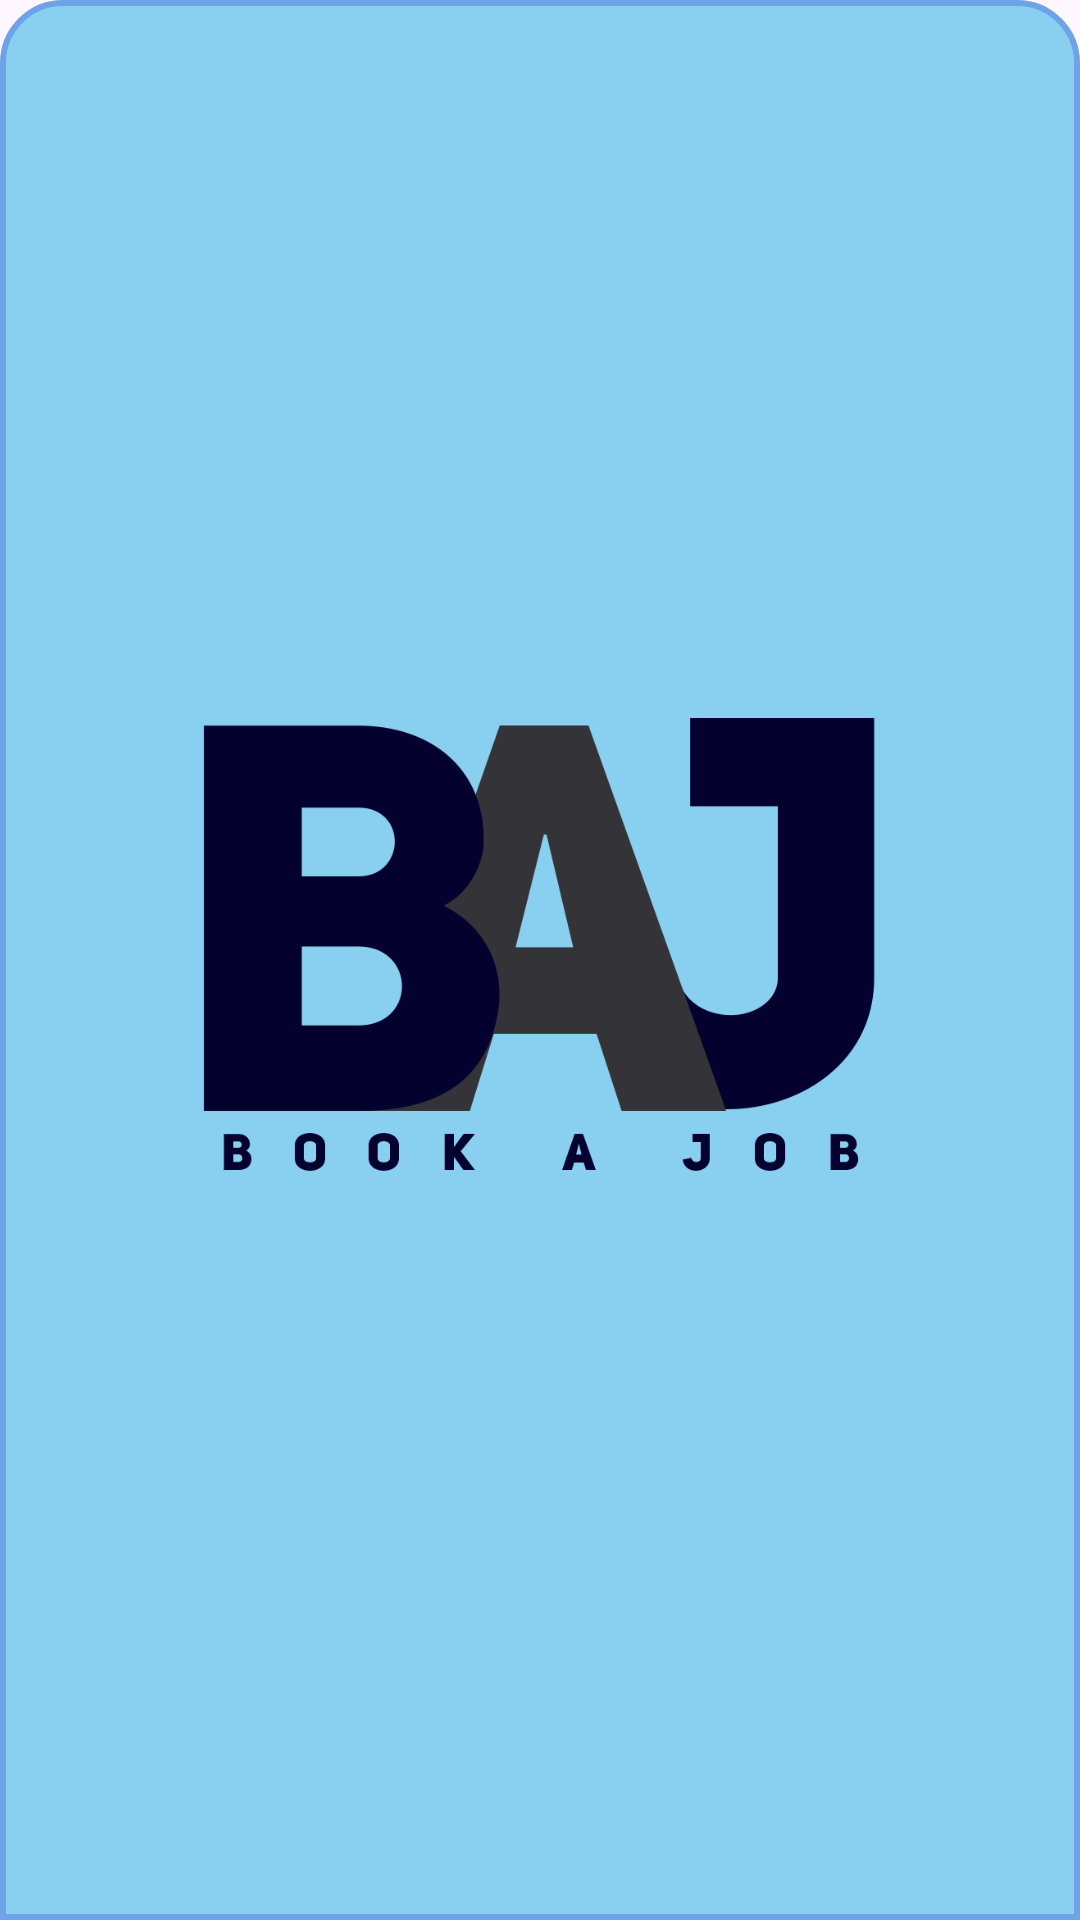

Android layout source for this screen:
<!-- AndroidManifest.xml: application theme Theme.BookAJobWorker -->
<!-- res/layout/nav_header.xml -->
<?xml version="1.0" encoding="utf-8"?>
<LinearLayout xmlns:android="http://schemas.android.com/apk/res/android"
    android:layout_width="match_parent"
    android:layout_height="176dp"
    android:background="@drawable/dialogbg"
    android:gravity="bottom"
    android:padding="16dp"
    android:theme="@style/ThemeOverlay.AppCompat.Dark">

    <ImageView
        android:layout_width="wrap_content"
        android:layout_height="wrap_content"
        android:src="@drawable/book" />

    <TextView
        android:layout_width="wrap_content"
        android:layout_height="wrap_content"
        android:text="Android Knowledge"
        android:textColor="@color/white"
        android:textStyle="bold" />

    <TextView
        android:layout_width="wrap_content"
        android:layout_height="wrap_content"
        android:layout_marginBottom="16dp"
        android:text="contact@androidknowledge.com"
        android:textColor="@color/white"
        android:textSize="14sp" />

</LinearLayout>
<!-- resources referenced by this layout -->
<resources>
  <color name="white">#FFFFFFFF</color>
  <!-- drawable book: png bitmap (drawable, 32268 bytes) -->
  <!-- drawable dialogbg (drawable) -->
  <?xml version="1.0" encoding="utf-8"?>
  <shape xmlns:android="http://schemas.android.com/apk/res/android">
  
      <solid android:color="@color/blue" />
      <corners android:topLeftRadius="20dp"
          android:topRightRadius="20dp" />
      <padding android:left="10dp"
          android:right="10dp"
          android:bottom="10dp"
          android:top="10dp" />
      <stroke
          android:width="2dp"
          android:color="@color/lightBlue" />
  
  </shape>
  <style name="Theme.BookAJobWorker" parent="Base.Theme.BookAJobWorker" />
  <color name="blue">#89cff0</color>
  <color name="lightBlue">#6ea4e7</color>
  <style name="Base.Theme.BookAJobWorker" parent="Theme.Material3.DayNight.NoActionBar">
          
          
      </style>
</resources>
